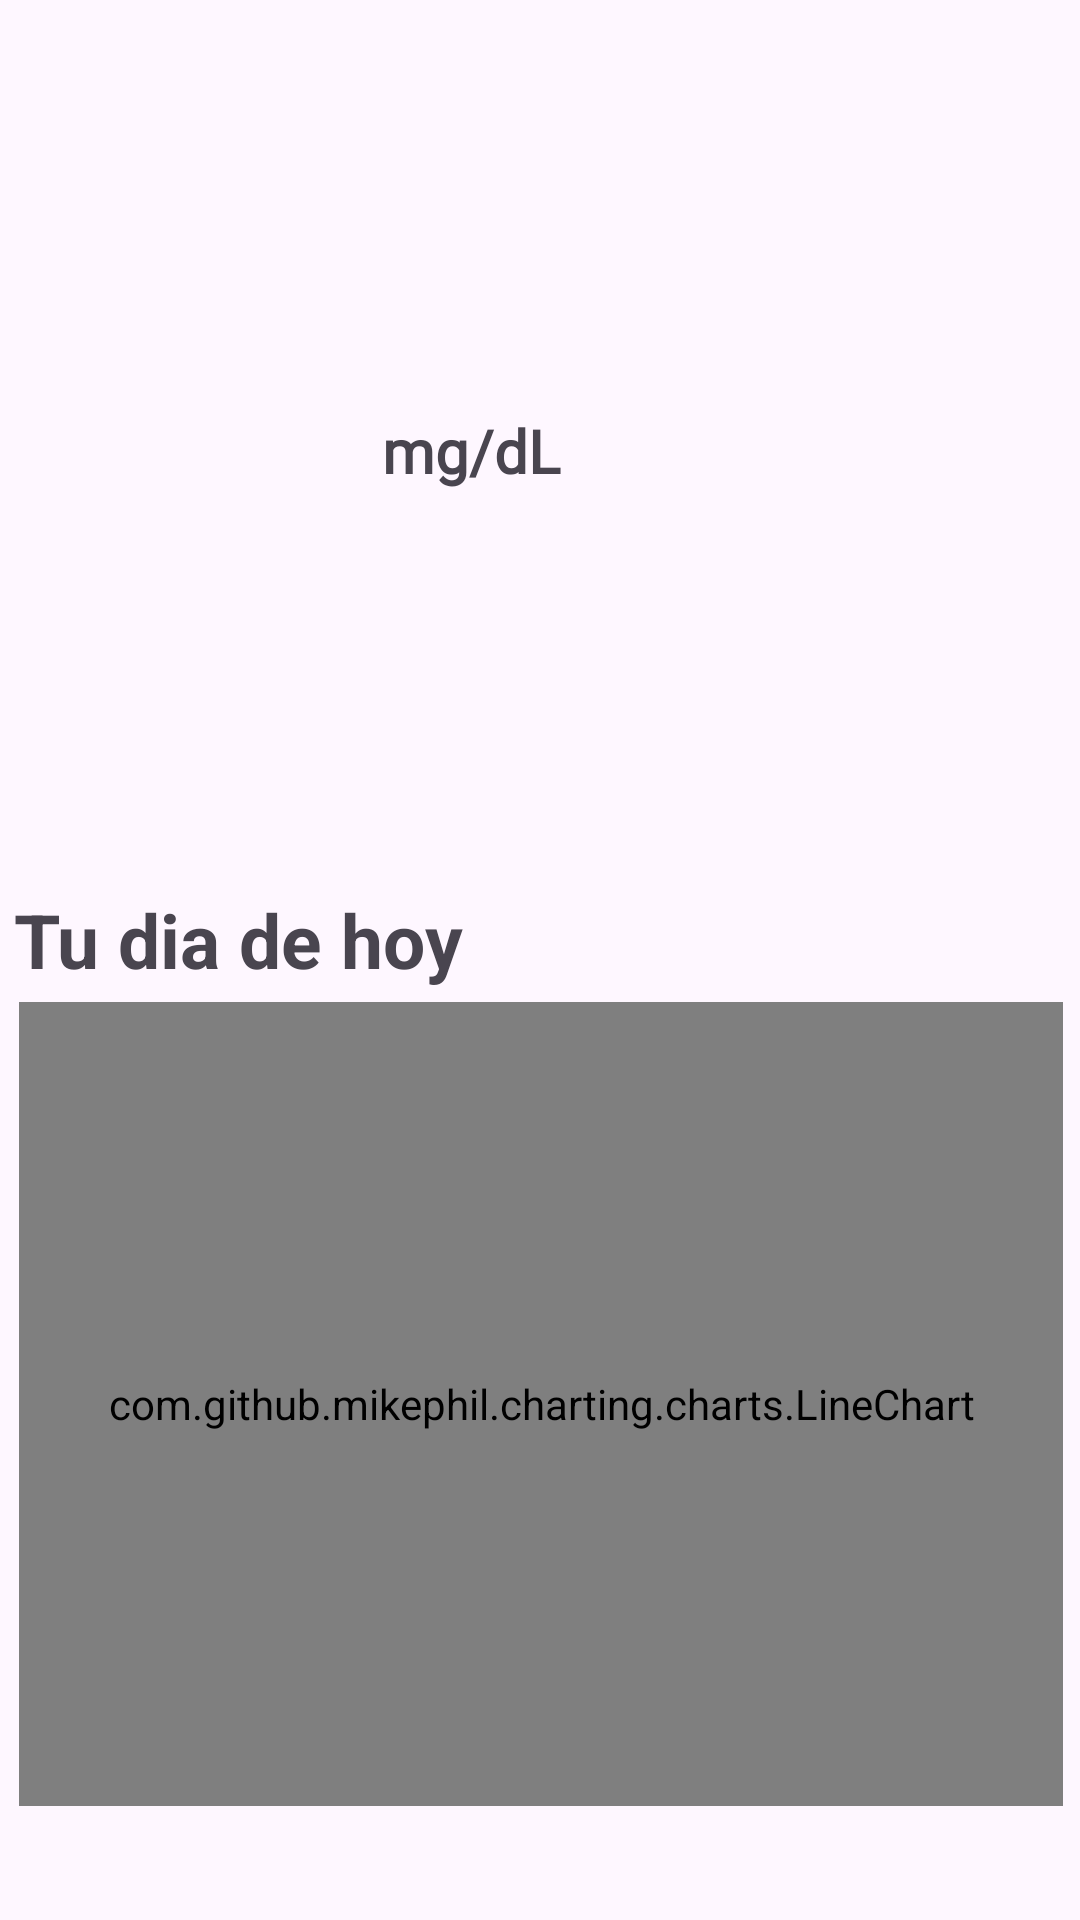

Produce the Android XML layout that renders to this screen, including the resource entries it uses.
<!-- AndroidManifest.xml: application theme Theme.TFG -->
<!-- res/layout/activity_home_pac.xml -->
<?xml version="1.0" encoding="utf-8"?>
<androidx.constraintlayout.widget.ConstraintLayout xmlns:android="http://schemas.android.com/apk/res/android"
    xmlns:app="http://schemas.android.com/apk/res-auto"
    xmlns:tools="http://schemas.android.com/tools"
    android:layout_width="match_parent"
    android:layout_height="match_parent"
    tools:context=".paciente.HomePac">

    <ImageView
        android:id="@+id/imagecirculo"
        android:layout_width="257dp"
        android:layout_height="226dp"
        android:src="@drawable/circuloverde"
        app:layout_constraintBottom_toBottomOf="parent"
        app:layout_constraintEnd_toEndOf="parent"
        app:layout_constraintStart_toStartOf="parent"
        app:layout_constraintTop_toTopOf="parent"
        app:layout_constraintVertical_bias="0.071" />

    <TextView
        android:id="@+id/txtglu"
        android:layout_width="139dp"
        android:layout_height="56dp"
        android:fontFamily="@font/pb"
        android:text=""
        android:textSize="30sp"
        android:textStyle="bold"
        app:layout_constraintBottom_toBottomOf="parent"
        app:layout_constraintEnd_toEndOf="parent"
        app:layout_constraintStart_toStartOf="parent"
        app:layout_constraintTop_toTopOf="@+id/imagecirculo"
        app:layout_constraintVertical_bias="0.084" />

    <TextView
        android:id="@+id/textView4"
        android:layout_width="104dp"
        android:layout_height="54dp"
        android:fontFamily="@font/pb"
        android:text="mg/dL"
        android:textSize="20sp"
        android:textStyle="bold"
        app:layout_constraintBottom_toBottomOf="parent"
        app:layout_constraintEnd_toEndOf="parent"
        app:layout_constraintHorizontal_bias="0.498"
        app:layout_constraintStart_toStartOf="parent"
        app:layout_constraintTop_toTopOf="@+id/imagecirculo"
        app:layout_constraintVertical_bias="0.193" />

    <TextView
        android:id="@+id/textView11"
        android:layout_width="250dp"
        android:layout_height="58dp"
        android:text="Tu dia de hoy"
        android:textSize="25sp"
        android:textStyle="bold"
        app:layout_constraintBottom_toBottomOf="parent"
        app:layout_constraintEnd_toEndOf="parent"
        app:layout_constraintHorizontal_bias="0.043"
        app:layout_constraintStart_toStartOf="parent"
        app:layout_constraintTop_toBottomOf="@+id/imagecirculo"
        app:layout_constraintVertical_bias="0.126" />

    <com.github.mikephil.charting.charts.LineChart
        android:id="@+id/lineChartDiario"
        android:layout_width="348dp"
        android:layout_height="268dp"
        android:layout_margin="16dp"
        app:layout_constraintBottom_toBottomOf="parent"
        app:layout_constraintEnd_toEndOf="parent"
        app:layout_constraintHorizontal_bias="0.492"
        app:layout_constraintStart_toStartOf="parent"
        app:layout_constraintTop_toTopOf="parent"
        app:layout_constraintVertical_bias="0.935" />

</androidx.constraintlayout.widget.ConstraintLayout>
<!-- resources referenced by this layout -->
<resources>
  <style name="Theme.TFG" parent="Base.Theme.TFG" />
  <style name="Base.Theme.TFG" parent="Theme.Material3.DayNight.NoActionBar">
          <item name="colorPrimary">@color/lavender</item>
          <item name="colorPrimaryVariant">@color/lavender</item>
          <item name="colorOnPrimary">@color/white</item>
          
          <item name="colorSecondary">@color/teal_200</item>
          <item name="colorSecondaryVariant">@color/teal_700</item>
          <item name="colorOnSecondary">@color/black</item>
          
          <item name="android:statusBarColor">@color/colorBackground</item>
          
      </style>
  <color name="lavender">#8692f7</color>
  <color name="white">#FFFFFFFF</color>
  <color name="teal_200">#FF03DAC5</color>
  <color name="teal_700">#FF018786</color>
  <color name="black">#FF000000</color>
  <color name="colorBackground">#FFFFFF</color>
</resources>
